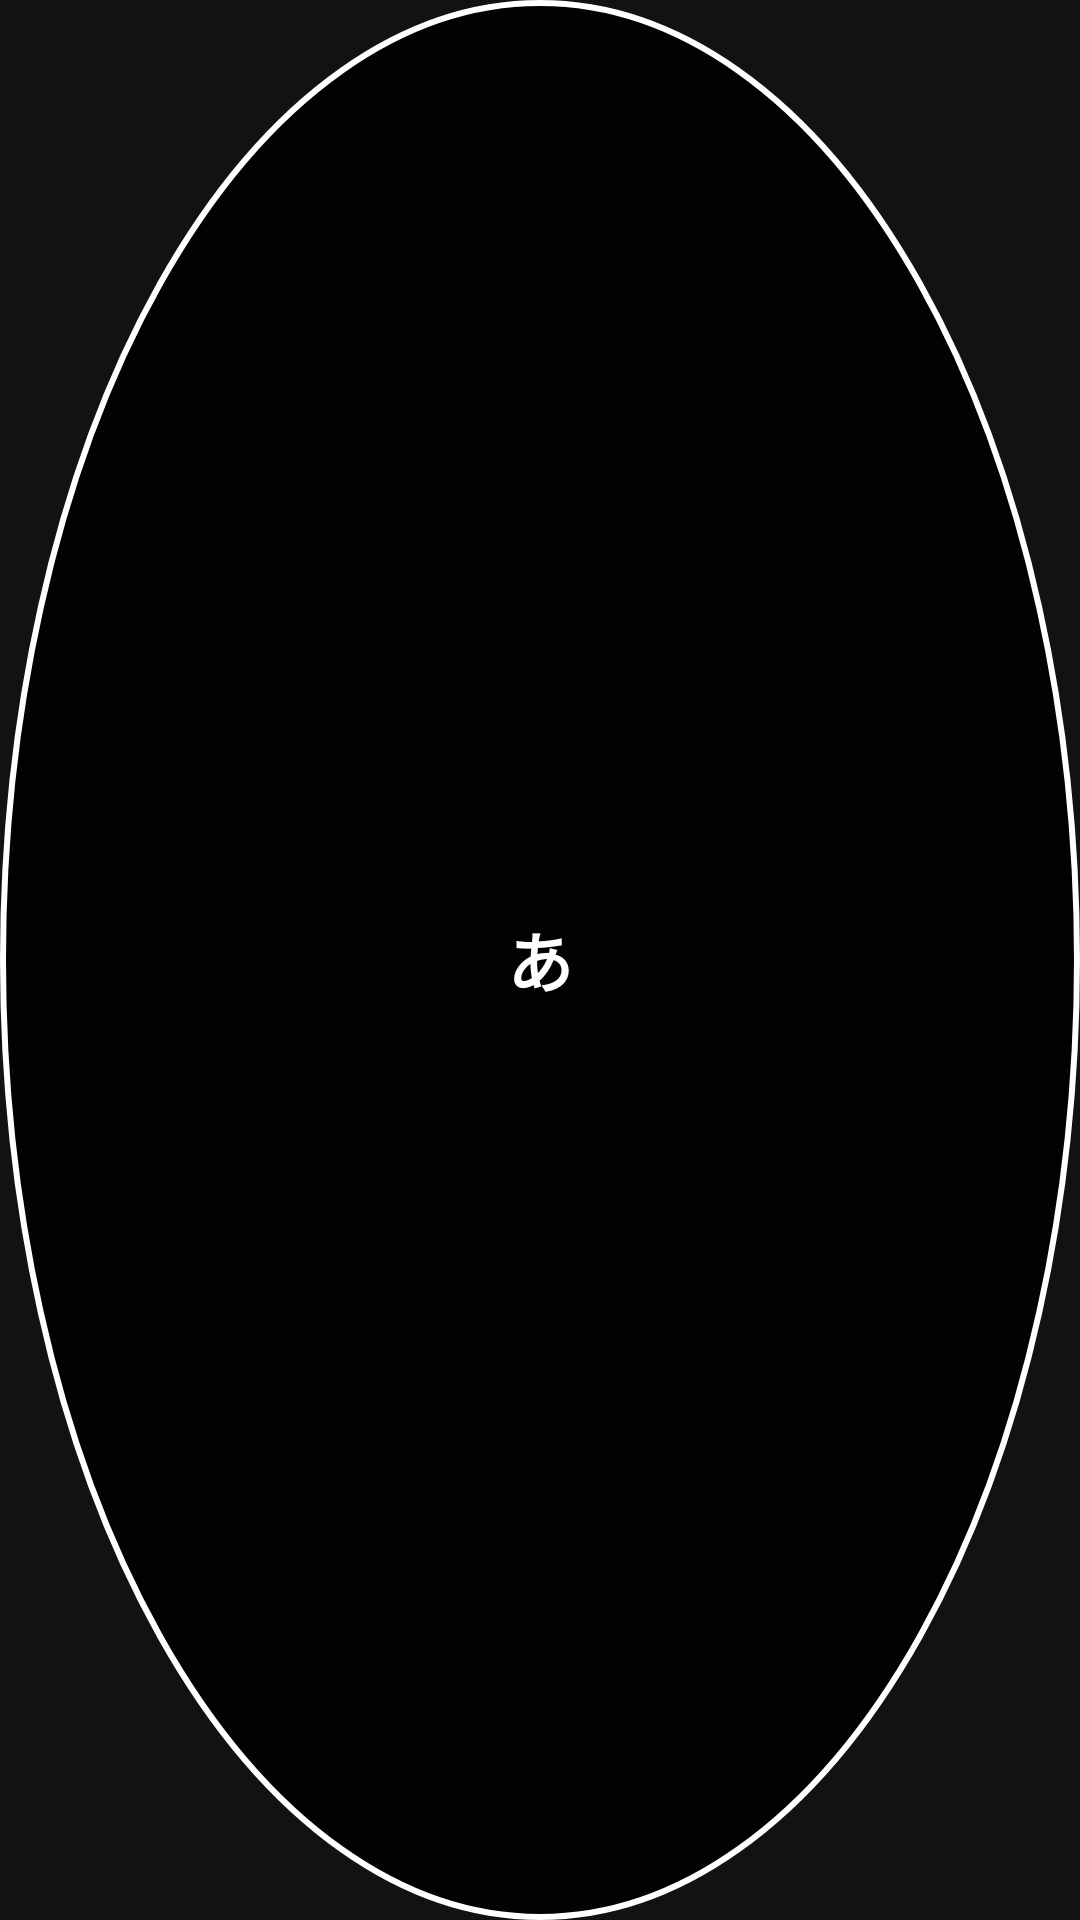

Reconstruct the res/layout file that produces this screen, plus the resources it refers to.
<!-- AndroidManifest.xml: application theme Theme.Ajisai -->
<!-- res/layout/overlay_bubble.xml -->
<?xml version="1.0" encoding="utf-8"?>
<TextView xmlns:android="http://schemas.android.com/apk/res/android"
    android:id="@+id/overlay_bubble"
    android:layout_width="@dimen/overlay_bubble_size"
    android:layout_height="@dimen/overlay_bubble_size"
    android:background="@drawable/bg_overlay_bubble"
    android:contentDescription="@string/overlay_bubble_description"
    android:gravity="center"
    android:text="@string/overlay_bubble_label"
    android:textColor="@color/white"
    android:textSize="22sp"
    android:textStyle="bold" />
<!-- resources referenced by this layout -->
<resources>
  <color name="white">#FFFFFFFF</color>
  <dimen name="overlay_bubble_size">56dp</dimen>
  <!-- drawable bg_overlay_bubble (drawable) -->
  <?xml version="1.0" encoding="utf-8"?>
  <shape xmlns:android="http://schemas.android.com/apk/res/android"
      android:shape="oval">
      <solid android:color="#E6000000" />
      <stroke
          android:width="2dp"
          android:color="@color/white" />
  </shape>
  <string name="overlay_bubble_description">Ajisai overlay bubble</string>
  <string name="overlay_bubble_label">あ</string>
  <style name="Theme.Ajisai" parent="Theme.MaterialComponents">
          <item name="colorPrimary">@color/hydrangea_purple</item>
          <item name="colorPrimaryVariant">@color/hydrangea_purple_dark</item>
          <item name="colorOnPrimary">@color/white</item>
          <item name="colorSecondary">@color/hydrangea_blue</item>
          <item name="colorSecondaryVariant">@color/hydrangea_blue_dark</item>
          <item name="colorOnSecondary">@color/black</item>
          <item name="android:statusBarColor">?attr/colorPrimaryVariant</item>
      </style>
  <color name="hydrangea_purple">#FF8B7CF6</color>
  <color name="hydrangea_purple_dark">#FF5145A8</color>
  <color name="hydrangea_blue">#FF6EA8FE</color>
  <color name="hydrangea_blue_dark">#FF315F9E</color>
  <color name="black">#FF000000</color>
</resources>
